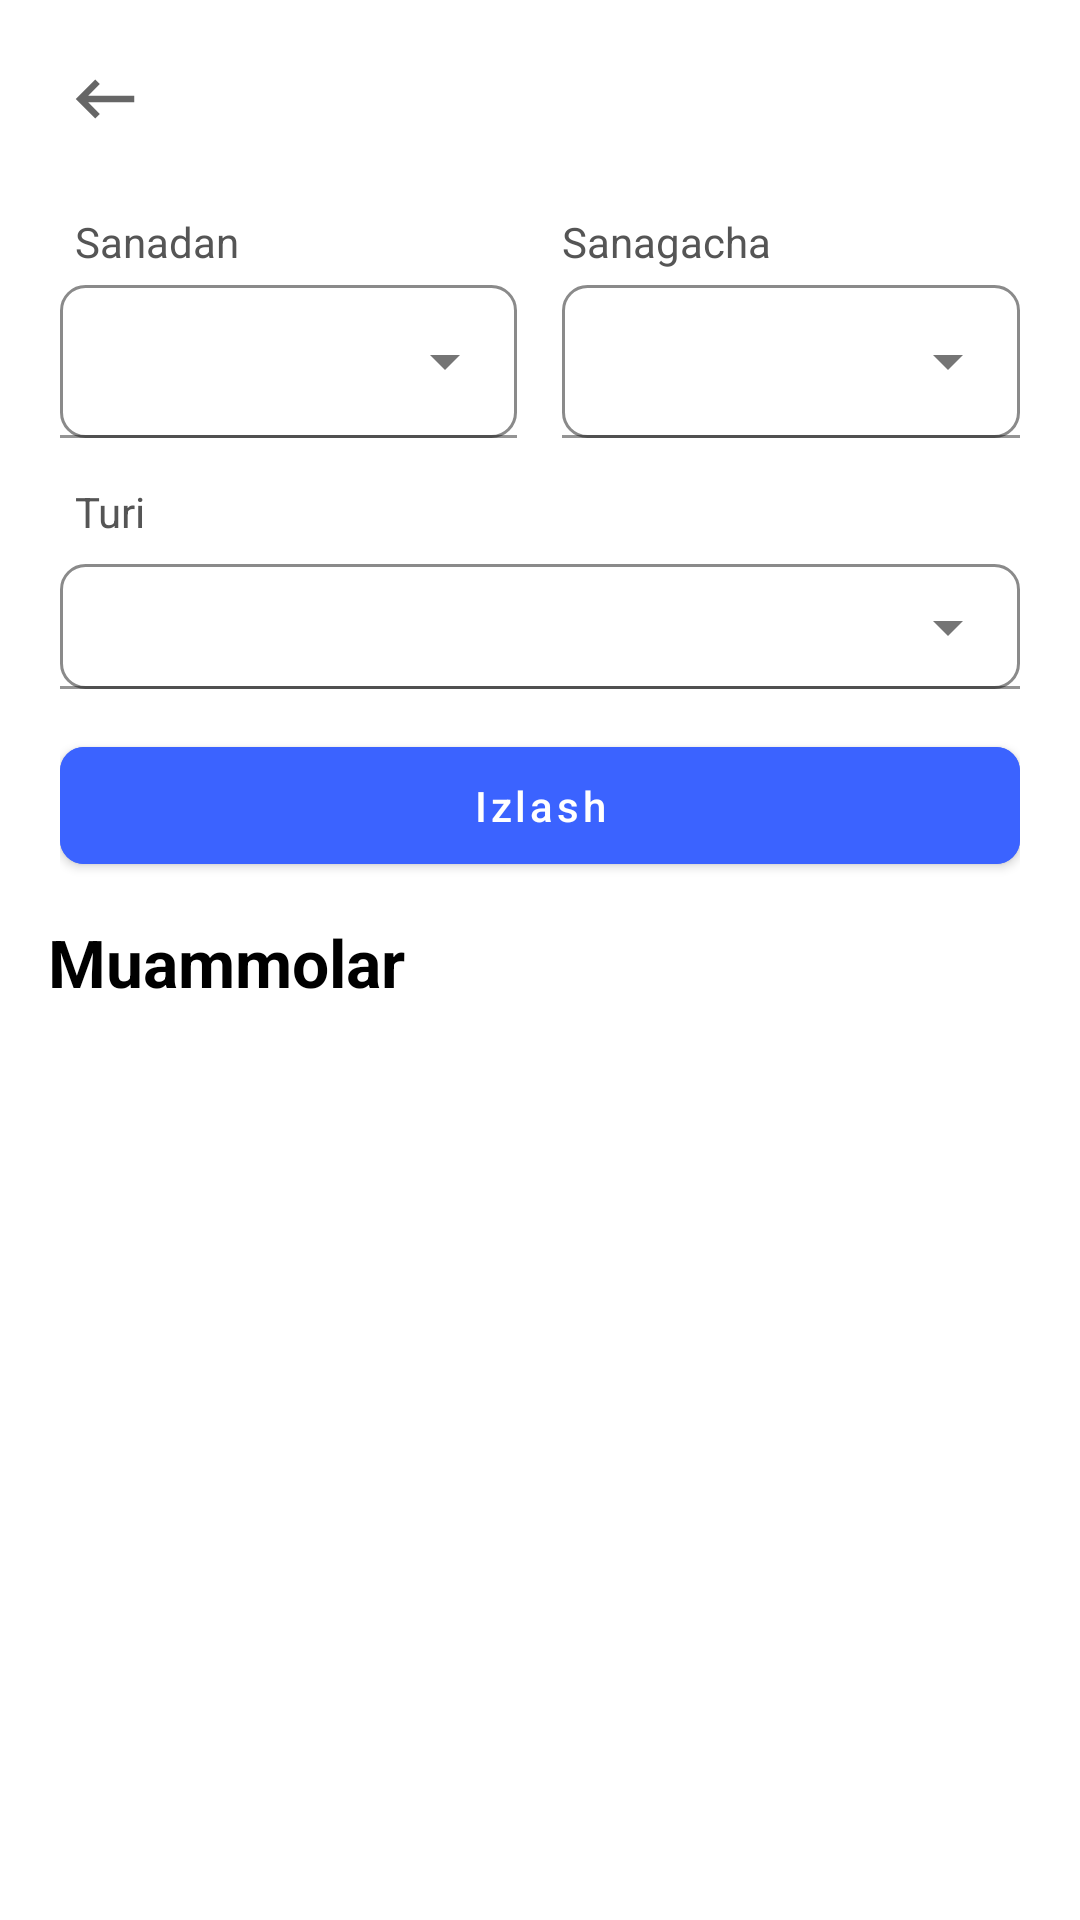

Here is an Android app screen rendered from its layout file. Give the layout XML and the strings, colors and styles it references.
<!-- AndroidManifest.xml: application theme Theme.MurojatAndijonApp -->
<!-- res/layout/fragment_static.xml -->
<?xml version="1.0" encoding="utf-8"?>
<androidx.constraintlayout.widget.ConstraintLayout xmlns:android="http://schemas.android.com/apk/res/android"
    xmlns:app="http://schemas.android.com/apk/res-auto"
    xmlns:tools="http://schemas.android.com/tools"
    android:layout_width="match_parent"
    android:layout_height="match_parent"
    tools:context=".main.fragment.statics.StaticFragment">

    <ImageButton
        android:id="@+id/btnBack"
        android:layout_width="wrap_content"
        android:layout_height="wrap_content"
        android:layout_margin="10dp"
        android:backgroundTint="@color/white"
        android:src="@drawable/baseline_keyboard_backspace_24"
        app:layout_constraintStart_toStartOf="parent"
        app:layout_constraintTop_toTopOf="parent" />

    <FrameLayout
        android:id="@+id/frameLayout"
        android:layout_width="match_parent"
        android:layout_height="wrap_content"
        android:layout_marginHorizontal="20dp"
        app:layout_constraintEnd_toEndOf="parent"
        app:layout_constraintHorizontal_bias="0.5"
        app:layout_constraintStart_toStartOf="parent"
        app:layout_constraintTop_toBottomOf="@+id/btnBack">

        <LinearLayout
            android:id="@+id/linearTop"
            android:layout_width="match_parent"
            android:layout_height="wrap_content"
            android:orientation="vertical">

            <LinearLayout
                android:layout_width="match_parent"
                android:layout_height="wrap_content"
                android:layout_marginTop="10dp"
                android:orientation="horizontal"
                android:padding="5dp">

                <TextView
                    android:layout_width="0dp"
                    android:layout_height="wrap_content"
                    android:layout_weight="1"
                    android:text="Sanadan"
                    android:textColor="#555555" />

                <TextView
                    android:layout_width="0dp"
                    android:layout_height="wrap_content"
                    android:layout_marginStart="15dp"
                    android:layout_weight="1"
                    android:text="Sanagacha"
                    android:textColor="#555555" />

            </LinearLayout>

            <LinearLayout
                android:layout_width="match_parent"
                android:layout_height="wrap_content"
                android:orientation="horizontal">

                <com.google.android.material.textfield.TextInputLayout
                    style="@style/Widget.MaterialComponents.TextInputLayout.FilledBox.Dense.ExposedDropdownMenu"
                    android:layout_width="0dp"
                    android:layout_height="wrap_content"
                    android:layout_weight="1">

                    <AutoCompleteTextView
                        android:id="@+id/etFromDate"
                        android:layout_width="match_parent"
                        android:layout_height="wrap_content"
                        android:layout_gravity="center"
                        android:background="@drawable/autocomplete"
                        android:gravity="center"
                        android:inputType="none"
                        android:textSize="14sp"
                        android:textStyle="bold" />

                </com.google.android.material.textfield.TextInputLayout>

                <com.google.android.material.textfield.TextInputLayout
                    style="@style/Widget.MaterialComponents.TextInputLayout.FilledBox.Dense.ExposedDropdownMenu"
                    android:layout_width="0dp"
                    android:layout_height="wrap_content"
                    android:layout_marginStart="15dp"
                    android:layout_weight="1">

                    <AutoCompleteTextView
                        android:id="@+id/etToDate"
                        android:layout_width="match_parent"
                        android:layout_height="wrap_content"
                        android:layout_gravity="center"
                        android:background="@drawable/autocomplete"
                        android:gravity="center"
                        android:inputType="none"
                        android:textSize="14sp"
                        android:textStyle="bold" />

                </com.google.android.material.textfield.TextInputLayout>

            </LinearLayout>

            <LinearLayout
                android:layout_width="match_parent"
                android:layout_height="wrap_content"
                android:layout_marginTop="10dp"
                android:orientation="horizontal"
                android:padding="5dp">

                <TextView
                    android:layout_width="0dp"
                    android:layout_height="wrap_content"
                    android:layout_weight="1"
                    android:text="Turi"
                    android:textColor="#555555" />

            </LinearLayout>

            <LinearLayout
                android:layout_width="match_parent"
                android:layout_height="wrap_content"
                android:orientation="horizontal">

                <com.google.android.material.textfield.TextInputLayout
                    style="@style/Widget.MaterialComponents.TextInputLayout.FilledBox.Dense.ExposedDropdownMenu"
                    android:layout_width="0dp"
                    android:layout_height="wrap_content"
                    android:layout_weight="1">

                    <AutoCompleteTextView
                        android:id="@+id/autoComplete"
                        android:layout_width="match_parent"
                        android:layout_height="wrap_content"
                        android:layout_gravity="center"
                        android:background="@drawable/autocomplete"
                        android:gravity="center"
                        android:inputType="none"
                        android:padding="10dp"
                        android:textColorHint="@color/black" />

                </com.google.android.material.textfield.TextInputLayout>

            </LinearLayout>

            <com.google.android.material.button.MaterialButton
                android:id="@+id/btnSearch"
                android:layout_width="match_parent"
                android:layout_height="wrap_content"
                android:layout_marginTop="10dp"
                android:backgroundTint="#3B63FF"
                android:padding="10dp"
                android:text="Izlash"
                android:textAllCaps="false"
                app:cornerRadius="8dp" />


        </LinearLayout>

        <LinearLayout
            android:id="@+id/btnFilter"
            android:layout_width="match_parent"
            android:layout_height="60dp"
            android:background="@drawable/linear_stroke"
            android:visibility="gone">

            <TextView
                android:layout_width="match_parent"
                android:layout_height="match_parent"
                android:layout_gravity="center"
                android:gravity="center"
                android:text="Filtrlash"
                android:textColor="#3B63FF"
                android:textSize="17sp"
                android:textStyle="bold" />

        </LinearLayout>


    </FrameLayout>


    <TextView
        android:id="@+id/textView"
        android:layout_width="wrap_content"
        android:layout_height="wrap_content"
        android:layout_marginTop="12dp"
        android:text="Muammolar"
        android:textColor="@color/black"
        android:textSize="22sp"
        android:textStyle="bold"
        app:layout_constraintEnd_toEndOf="parent"
        app:layout_constraintHorizontal_bias="0.066"
        app:layout_constraintStart_toStartOf="parent"
        app:layout_constraintTop_toBottomOf="@+id/frameLayout" />

    <androidx.recyclerview.widget.RecyclerView
        android:id="@+id/recyclerView"
        android:layout_width="match_parent"
        android:layout_height="0dp"
        android:layout_marginHorizontal="20dp"
        android:layout_marginTop="10dp"
        app:layout_constraintBottom_toBottomOf="parent"
        app:layout_constraintEnd_toEndOf="parent"
        app:layout_constraintHorizontal_bias="0.5"
        app:layout_constraintStart_toStartOf="parent"
        app:layout_constraintTop_toBottomOf="@+id/textView" />

</androidx.constraintlayout.widget.ConstraintLayout>
<!-- resources referenced by this layout -->
<resources>
  <color name="black">#FF000000</color>
  <color name="white">#FFFFFFFF</color>
  <!-- drawable autocomplete (drawable) -->
  <?xml version="1.0" encoding="utf-8"?>
  <shape xmlns:android="http://schemas.android.com/apk/res/android">
  
      <corners android:radius="8dp"/>
      <stroke android:width="1dp" android:color="@color/gray"/>
      <solid android:color="@color/white"/>
  
  </shape>
  <!-- drawable baseline_keyboard_backspace_24 (drawable) -->
  <vector android:autoMirrored="true" android:height="26dp"
      android:tint="#666666" android:viewportHeight="24"
      android:viewportWidth="24" android:width="26dp" xmlns:android="http://schemas.android.com/apk/res/android">
      <path android:fillColor="@android:color/white" android:pathData="M21,11H6.83l3.58,-3.59L9,6l-6,6 6,6 1.41,-1.41L6.83,13H21z"/>
  </vector>
  <!-- drawable linear_stroke (drawable) -->
  <?xml version="1.0" encoding="utf-8"?>
  <shape xmlns:android="http://schemas.android.com/apk/res/android">
  
      <stroke android:width="1dp" android:color="#3B63FF"/>
      <corners android:radius="12dp"/>
  
  </shape>
  <style name="Theme.MurojatAndijonApp" parent="Theme.MaterialComponents.DayNight.DarkActionBar">
          
          <item name="colorPrimary">@color/purple_500</item>
          <item name="colorPrimaryVariant">@color/purple_700</item>
          <item name="colorOnPrimary">@color/white</item>
          
          <item name="colorSecondary">@color/teal_200</item>
          <item name="colorSecondaryVariant">@color/teal_700</item>
          <item name="colorOnSecondary">@color/black</item>
          
          <item name="android:statusBarColor">?attr/colorPrimaryVariant</item>
          
      </style>
  <color name="gray">#8A8A8A</color>
  <color name="purple_500">#FF6200EE</color>
  <color name="purple_700">#FF3700B3</color>
  <color name="teal_200">#FF03DAC5</color>
  <color name="teal_700">#FF018786</color>
</resources>
